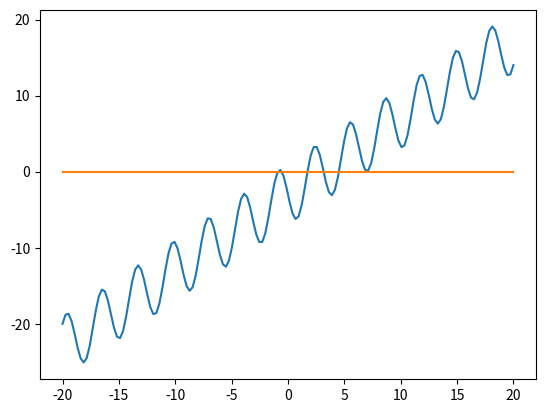
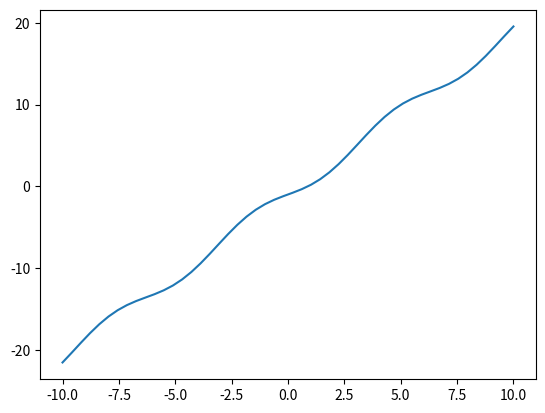
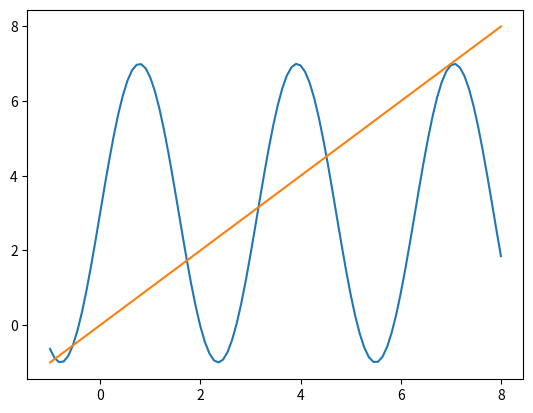

Recreate these plots in Python, in order.
import numpy as np
import matplotlib.pyplot as plt
import math


#problem 2
A=0.5*np.array([[1,1],[1+10**(-10),1-10**(-10)]])
#condnum=np.linalg.cond(A)
S=np.linalg.svd(A)[1]
condition=S[0]/S[1]
print(condition)

a=-0.5
b=0.5
mat1=np.array([[(1-10**10)*a*10**(-5)+10**10*b*10**(-5)],[(1+10**10)*a*10**(-5)-10**10*b*10**(-5)]])
normmat1=np.linalg.norm(mat1)
print(normmat1/np.sqrt(2))
#problem 6
x=np.linspace(-20,20,150)
f=x-4*np.sin(2*x)-3

plt.plot(x,f)
plt.plot(x,0*x)
plt.show()

f2= lambda x: (1/6)*x**2
x3=9.999999995000000*(10**-10)
f2(x3)

#4
f3= lambda x:2*x-1-np.sin(x)
x4=np.linspace(-10,10)
plt.plot(x4,f3(x4))
plt.show()

#6
f4= lambda x: 4*np.sin(2*x)+3
x4=np.linspace(-1,8,100)
plt.plot(x4,f4(x4))
plt.plot(x4,x4)
plt.show()

f5= lambda x: -np.sin(2*x)+5*x/4-3/4
accFunc= lambda x:abs(-2*np.cos(2*x)+5/4 -1)*10**(-10)


def fixedPtHw(f,Nmax,x0,accFunc):
    count=0
    x1=f(x0)
    while abs(x1-x0) > accFunc(x1):
        while count<=Nmax:
            x0=x1
            x1=f(x0)
            count+=1
        return (x1,count)
    print('Error, reached max number of iterations')
    return
    
res=fixedPtHw(f5,100,3,accFunc)
print(res)
